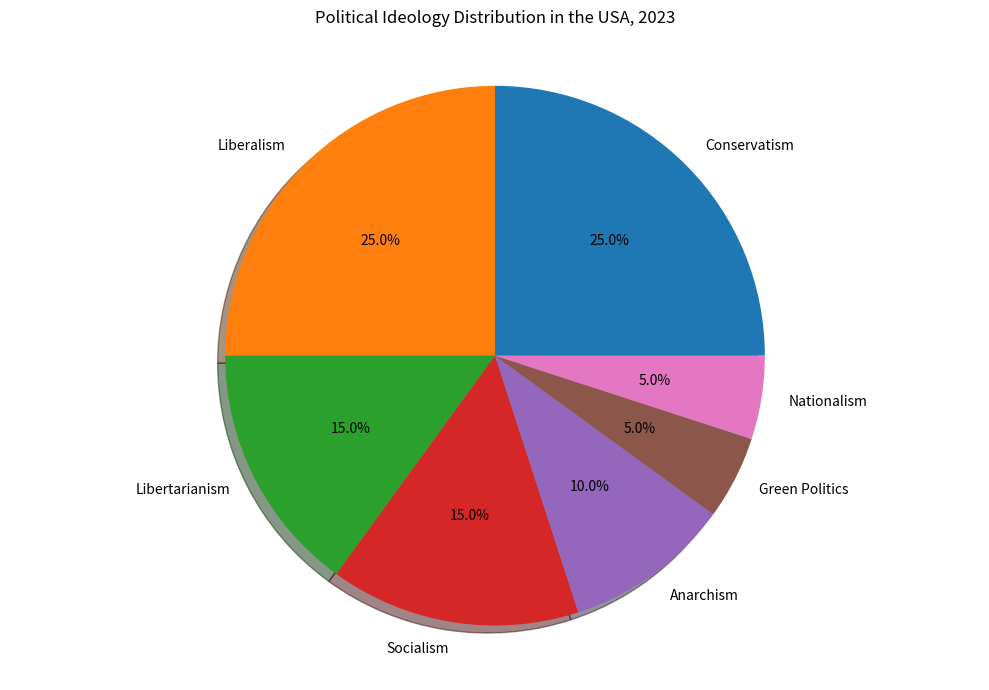

Generate this figure with matplotlib: (Note: this script raises an exception after producing the figure.)

import matplotlib.pyplot as plt
import numpy as np

labels = ['Conservatism', 'Liberalism', 'Libertarianism','Socialism', 'Anarchism', 'Green Politics', 'Nationalism']
percentages = [25, 25, 15, 15, 10, 5, 5]

fig = plt.figure(figsize=(10,7))
ax = fig.add_subplot(111)
ax.axis('equal')
ax.pie(percentages, labels=labels, autopct='%1.1f%%', shadow=True)
ax.set_title('Political Ideology Distribution in the USA, 2023')
plt.tight_layout()
plt.savefig('pie chart/png/210.png')
plt.clf()
